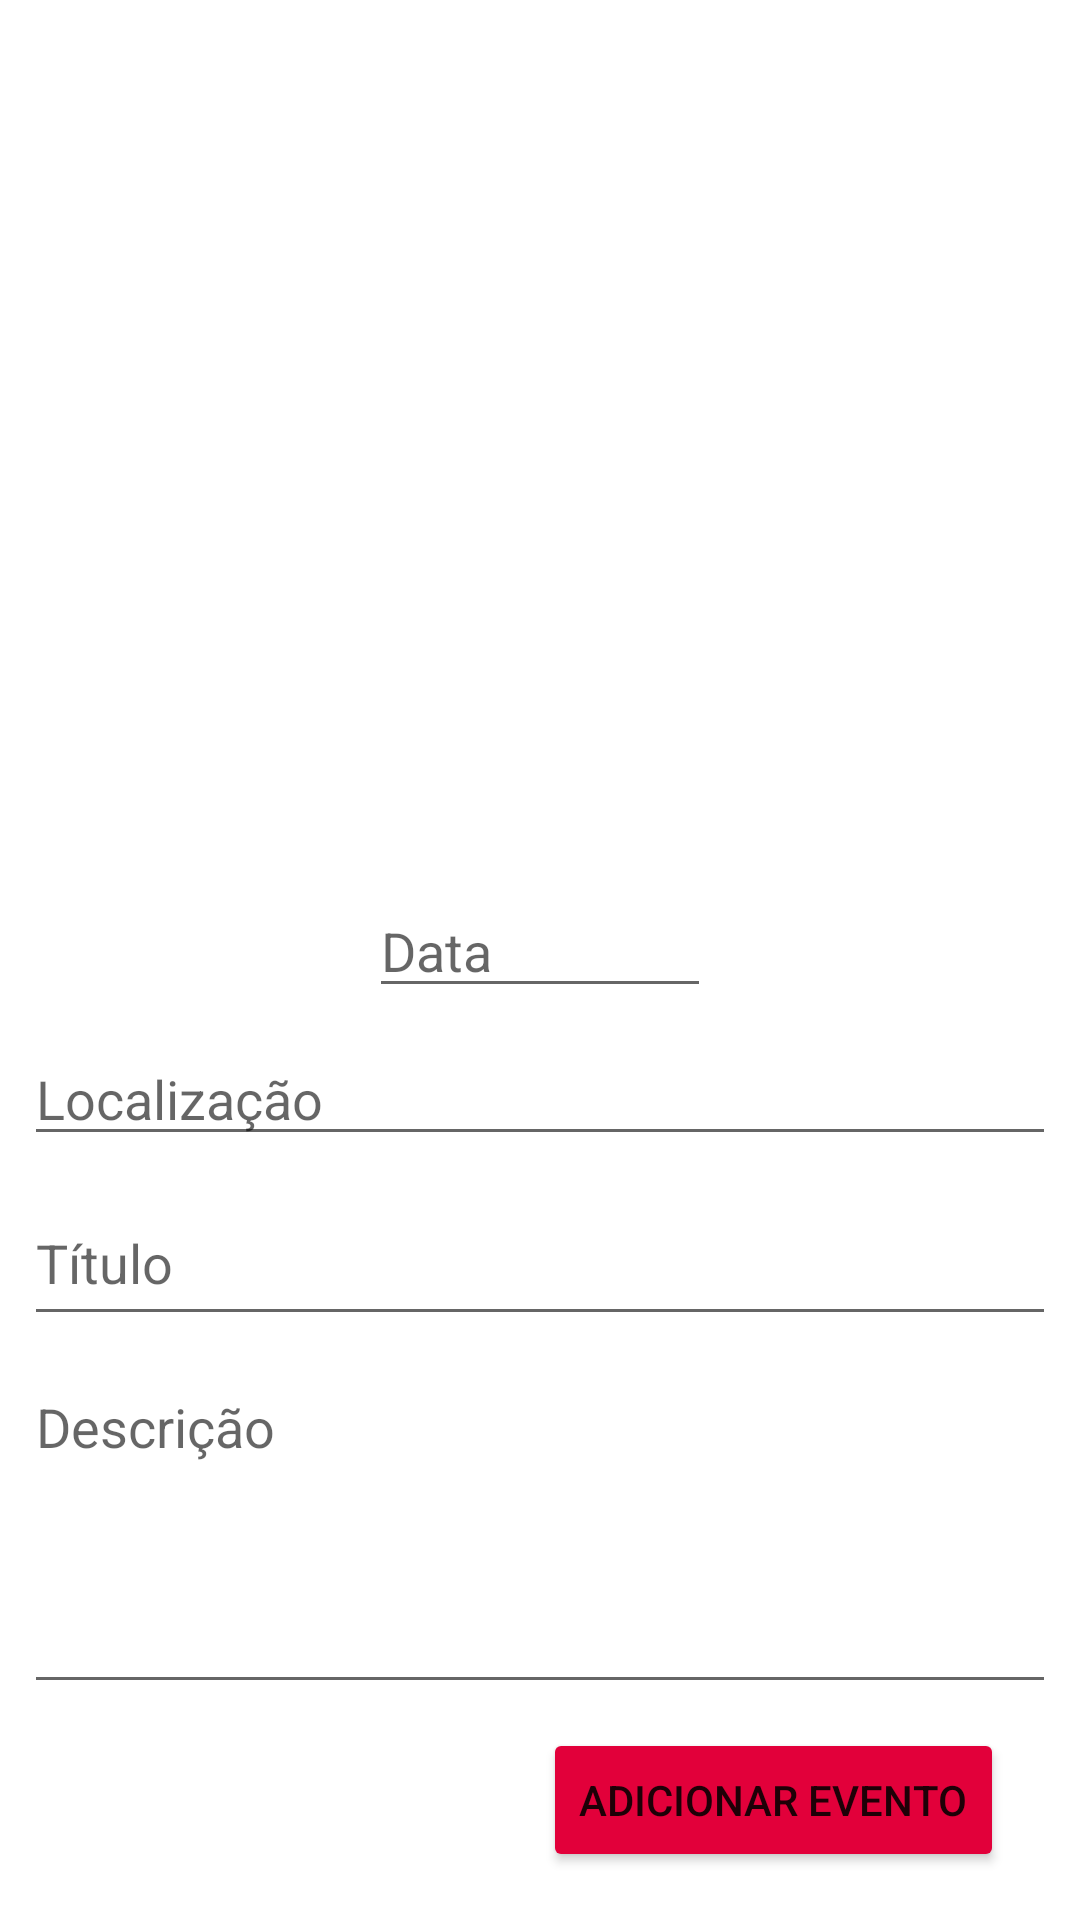

Android layout source for this screen:
<!-- AndroidManifest.xml: application theme Theme.Mutiron2 -->
<!-- res/layout/activity_cadastrar_evento.xml -->
<?xml version="1.0" encoding="utf-8"?>
<androidx.constraintlayout.widget.ConstraintLayout xmlns:android="http://schemas.android.com/apk/res/android"
    xmlns:app="http://schemas.android.com/apk/res-auto"
    xmlns:tools="http://schemas.android.com/tools"
    android:layout_width="match_parent"
    android:layout_height="match_parent"
    tools:context=".activity.CadastrarEventoActivity">

    <ImageView
        android:id="@+id/imvPhotoAdd"
        android:layout_width="0dp"
        android:layout_height="250dp"
        android:layout_marginStart="8dp"
        android:layout_marginLeft="8dp"
        android:layout_marginTop="24dp"
        android:layout_marginEnd="8dp"
        android:layout_marginRight="8dp"
        app:layout_constraintEnd_toEndOf="parent"
        app:layout_constraintStart_toStartOf="parent"
        app:layout_constraintTop_toTopOf="parent"
        tools:srcCompat="@android:drawable/ic_menu_camera" />

    <EditText
        android:id="@+id/etTitleAdd"
        android:layout_width="0dp"
        android:layout_height="52dp"
        android:layout_marginStart="8dp"
        android:layout_marginLeft="8dp"
        android:layout_marginTop="8dp"
        android:layout_marginEnd="8dp"
        android:layout_marginRight="8dp"
        android:ems="10"
        android:hint="@string/title"
        android:inputType="textPersonName"
        app:layout_constraintEnd_toEndOf="parent"
        app:layout_constraintHorizontal_bias="0.0"
        app:layout_constraintStart_toStartOf="parent"
        app:layout_constraintTop_toBottomOf="@+id/etLocationAdd" />

    <EditText
        android:id="@+id/etDescriptionAdd"
        android:layout_width="0dp"
        android:layout_height="0dp"
        android:layout_marginStart="8dp"
        android:layout_marginLeft="8dp"
        android:layout_marginTop="8dp"
        android:layout_marginEnd="8dp"
        android:layout_marginRight="8dp"
        android:layout_marginBottom="8dp"
        android:ems="10"
        android:gravity="start|top"
        android:hint="@string/Description"
        android:inputType="textMultiLine"
        app:layout_constraintBottom_toTopOf="@+id/btnAddEventAdd"
        app:layout_constraintEnd_toEndOf="parent"
        app:layout_constraintHorizontal_bias="1.0"
        app:layout_constraintStart_toStartOf="parent"
        app:layout_constraintTop_toBottomOf="@+id/etTitleAdd" />

    <Button
        android:id="@+id/btnAddEventAdd"
        android:layout_width="wrap_content"
        android:layout_height="wrap_content"
        android:layout_marginBottom="16dp"
        android:text="@string/addevent"
        app:backgroundTint="#E2003A"
        app:layout_constraintBottom_toBottomOf="parent"
        app:layout_constraintEnd_toEndOf="parent"
        app:layout_constraintHorizontal_bias="0.878"
        app:layout_constraintStart_toStartOf="parent" />

    <EditText
        android:id="@+id/etDateAdd"
        android:layout_width="114dp"
        android:layout_height="38dp"
        android:layout_marginTop="24dp"
        android:ems="10"
        android:hint="@string/date"
        android:inputType="date"
        app:layout_constraintEnd_toEndOf="parent"
        app:layout_constraintStart_toStartOf="parent"
        app:layout_constraintTop_toBottomOf="@+id/imvPhotoAdd" />

    <EditText
        android:id="@+id/etLocationAdd"
        android:layout_width="0dp"
        android:layout_height="wrap_content"
        android:layout_marginStart="8dp"
        android:layout_marginLeft="8dp"
        android:layout_marginTop="8dp"
        android:layout_marginEnd="8dp"
        android:layout_marginRight="8dp"
        android:ems="10"
        android:hint="@string/location"
        android:inputType="textPersonName"
        app:layout_constraintEnd_toEndOf="parent"
        app:layout_constraintStart_toStartOf="parent"
        app:layout_constraintTop_toBottomOf="@+id/etDateAdd" />

</androidx.constraintlayout.widget.ConstraintLayout>
<!-- resources referenced by this layout -->
<resources>
  <string name="Description">Descrição</string>
  <string name="addevent">Adicionar Evento</string>
  <string name="date">Data</string>
  <string name="location">Localização</string>
  <string name="title">Título</string>
  <style name="Theme.Mutiron2" parent="Theme.MaterialComponents.DayNight.DarkActionBar">
          
          <item name="colorPrimary">@color/purple_500</item>
          <item name="colorPrimaryVariant">@color/purple_700</item>
          <item name="colorOnPrimary">@color/white</item>
          
          <item name="colorSecondary">@color/teal_200</item>
          <item name="colorSecondaryVariant">@color/teal_700</item>
          <item name="colorOnSecondary">@color/black</item>
          
          <item name="android:statusBarColor" tools:targetApi="l">?attr/colorPrimaryVariant</item>
          
      </style>
  <!-- not gathered from this repository: default colours our renderer supplied (Android Studio template values) -->
  <color name="purple_500">#FF6200EE</color>
  <color name="purple_700">#FF3700B3</color>
  <color name="teal_200">#FF03DAC5</color>
  <color name="teal_700">#FF018786</color>
  <color name="black">#FF000000</color>
  <color name="white">#FFFFFFFF</color>
</resources>
